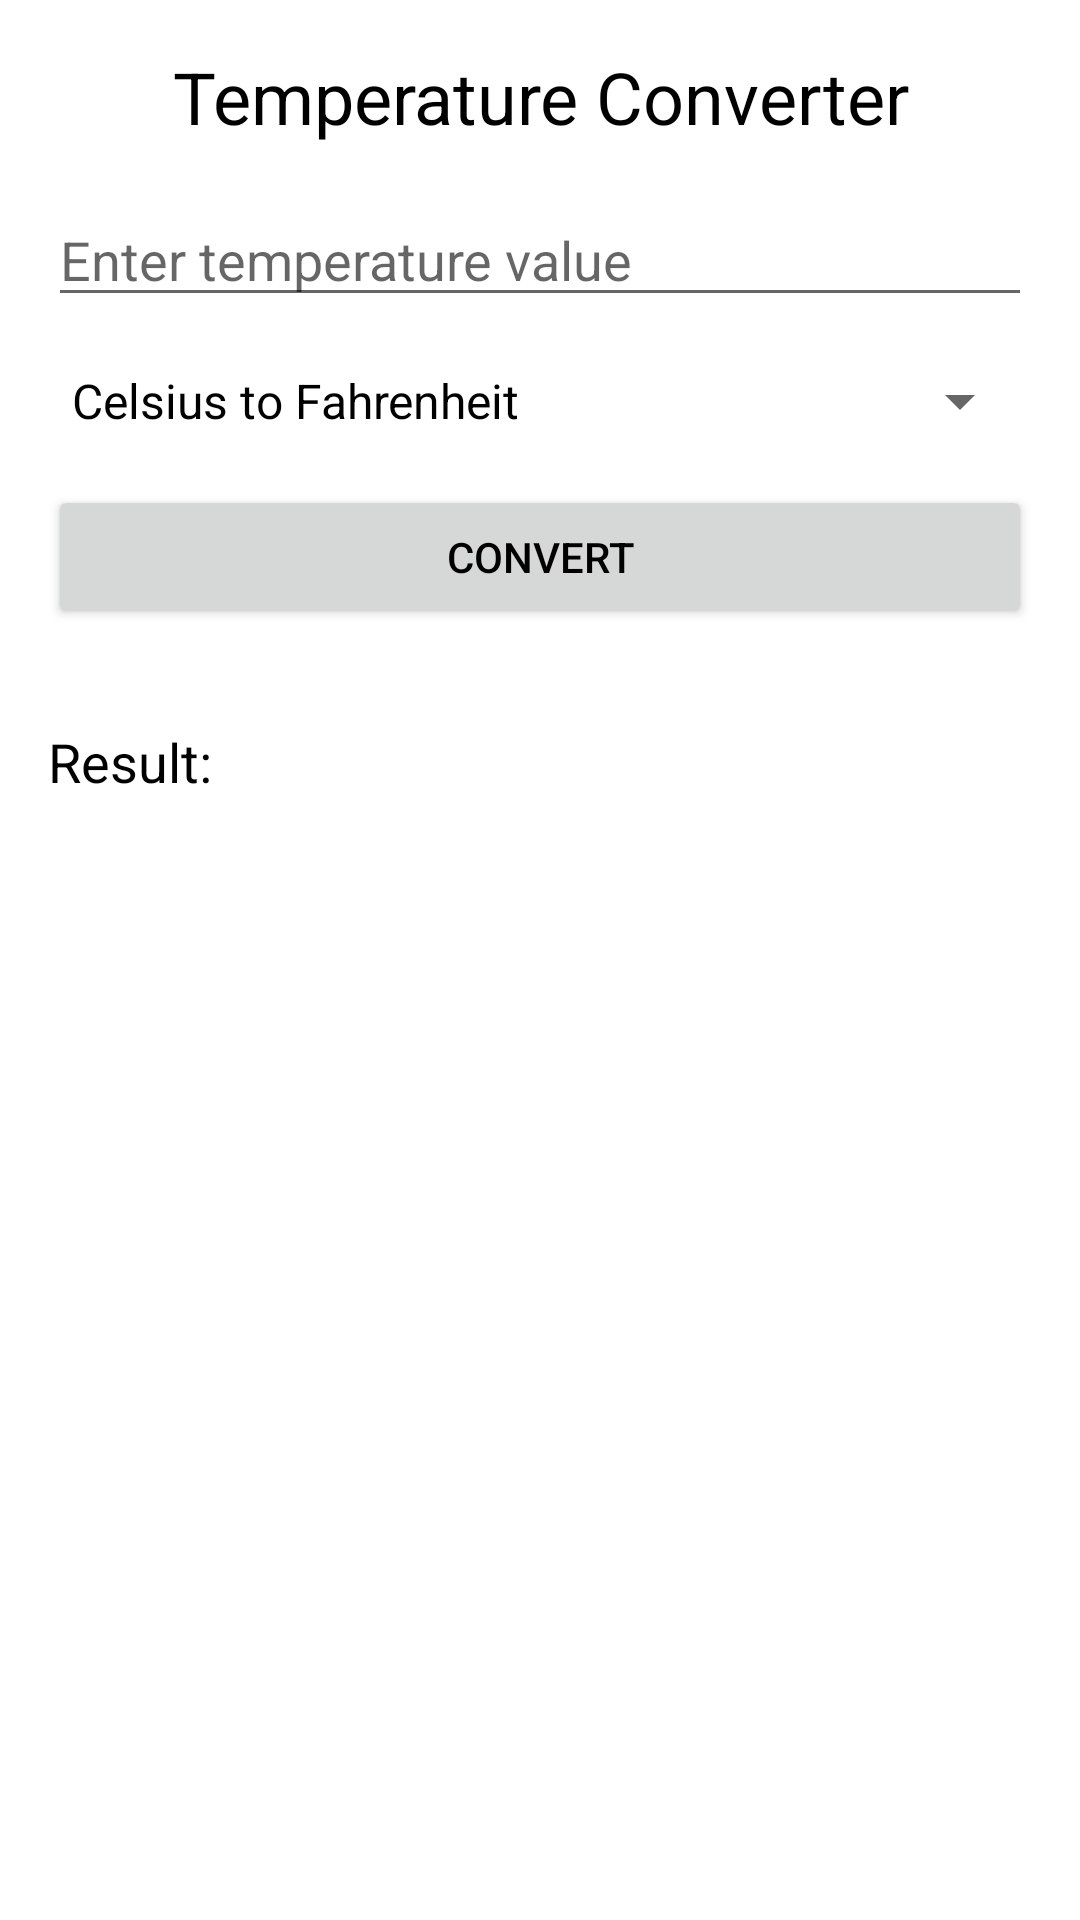

Write the Android layout XML for this screen, with the resource values it uses.
<!-- AndroidManifest.xml: application theme AppTheme -->
<!-- res/layout/activity_temperature.xml -->
<?xml version="1.0" encoding="utf-8"?>
<LinearLayout
    xmlns:android="http://schemas.android.com/apk/res/android"
    android:layout_width="match_parent"
    android:layout_height="match_parent"
    android:orientation="vertical"
    android:padding="16dp">

    <TextView
        android:layout_width="match_parent"
        android:layout_height="wrap_content"
        android:text="Temperature Converter"
        android:textSize="24sp"
        android:gravity="center"
        android:layout_marginBottom="16dp" />

    <EditText
        android:id="@+id/inputTemperature"
        android:layout_width="match_parent"
        android:layout_height="wrap_content"
        android:hint="Enter temperature value"
        android:inputType="numberDecimal"
        android:layout_marginBottom="16dp" />

    <Spinner
        android:id="@+id/temperatureConversionOptions"
        android:layout_width="match_parent"
        android:layout_height="wrap_content"
        android:layout_marginBottom="16dp"
        android:entries="@array/temperature_conversion_options" />

    <Button
        android:id="@+id/convertTemperatureButton"
        android:layout_width="match_parent"
        android:layout_height="wrap_content"
        android:text="Convert"
        android:layout_marginBottom="16dp" />

    <TextView
        android:id="@+id/temperatureResult"
        android:layout_width="match_parent"
        android:layout_height="wrap_content"
        android:text="Result: "
        android:textSize="18sp"
        android:layout_marginTop="16dp" />
</LinearLayout>
<!-- resources referenced by this layout -->
<resources>
  <string-array name="temperature_conversion_options">
          <item>Celsius to Fahrenheit</item>
          <item>Fahrenheit to Celsius</item>
          <item>Celsius to Kelvin</item>
          <item>Kelvin to Celsius</item>
          <item>Fahrenheit to Kelvin</item>
          <item>Kelvin to Fahrenheit</item>
      </string-array>
  <style name="AppTheme" parent="Theme.MaterialComponents.DayNight.DarkActionBar">
          <item name="colorPrimary">@color/blue</item>
          <item name="colorPrimaryDark">@color/blue_dark</item>
          <item name="colorAccent">@color/white</item>
          <item name="android:windowBackground">@color/white</item>
          <item name="android:textColor">@color/black</item>
      </style>
  <color name="blue">#2196F3</color>
  <color name="blue_dark">#1976D2</color>
  <color name="white">#FFFFFF</color>
  <color name="black">#000000</color>
</resources>
